Image classification data set "Dataset_1" (sinuose/CNNImageClassificationContests on GitHub). Class labels (2): BRCA, GBM.

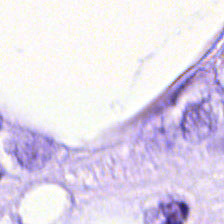
Label: BRCA

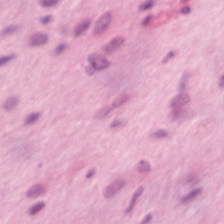
Label: GBM

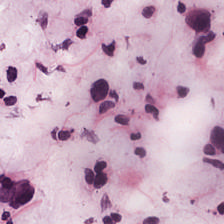
Label: GBM

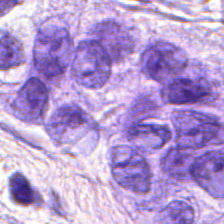
Label: BRCA

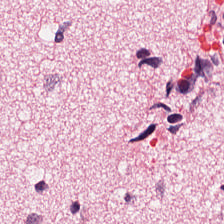
Label: GBM

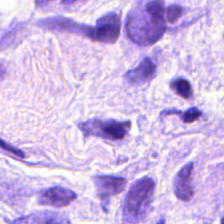
Label: BRCA
